Image classification data set "Margonem-Captcha-Solver" (seba0456/Margonem-Captcha-Solver on GitHub). Class labels (2): blank, not blank.

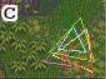
Label: not blank

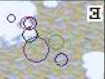
Label: not blank

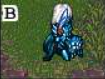
Label: blank

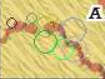
Label: not blank

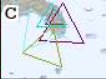
Label: not blank

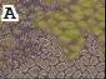
Label: blank
